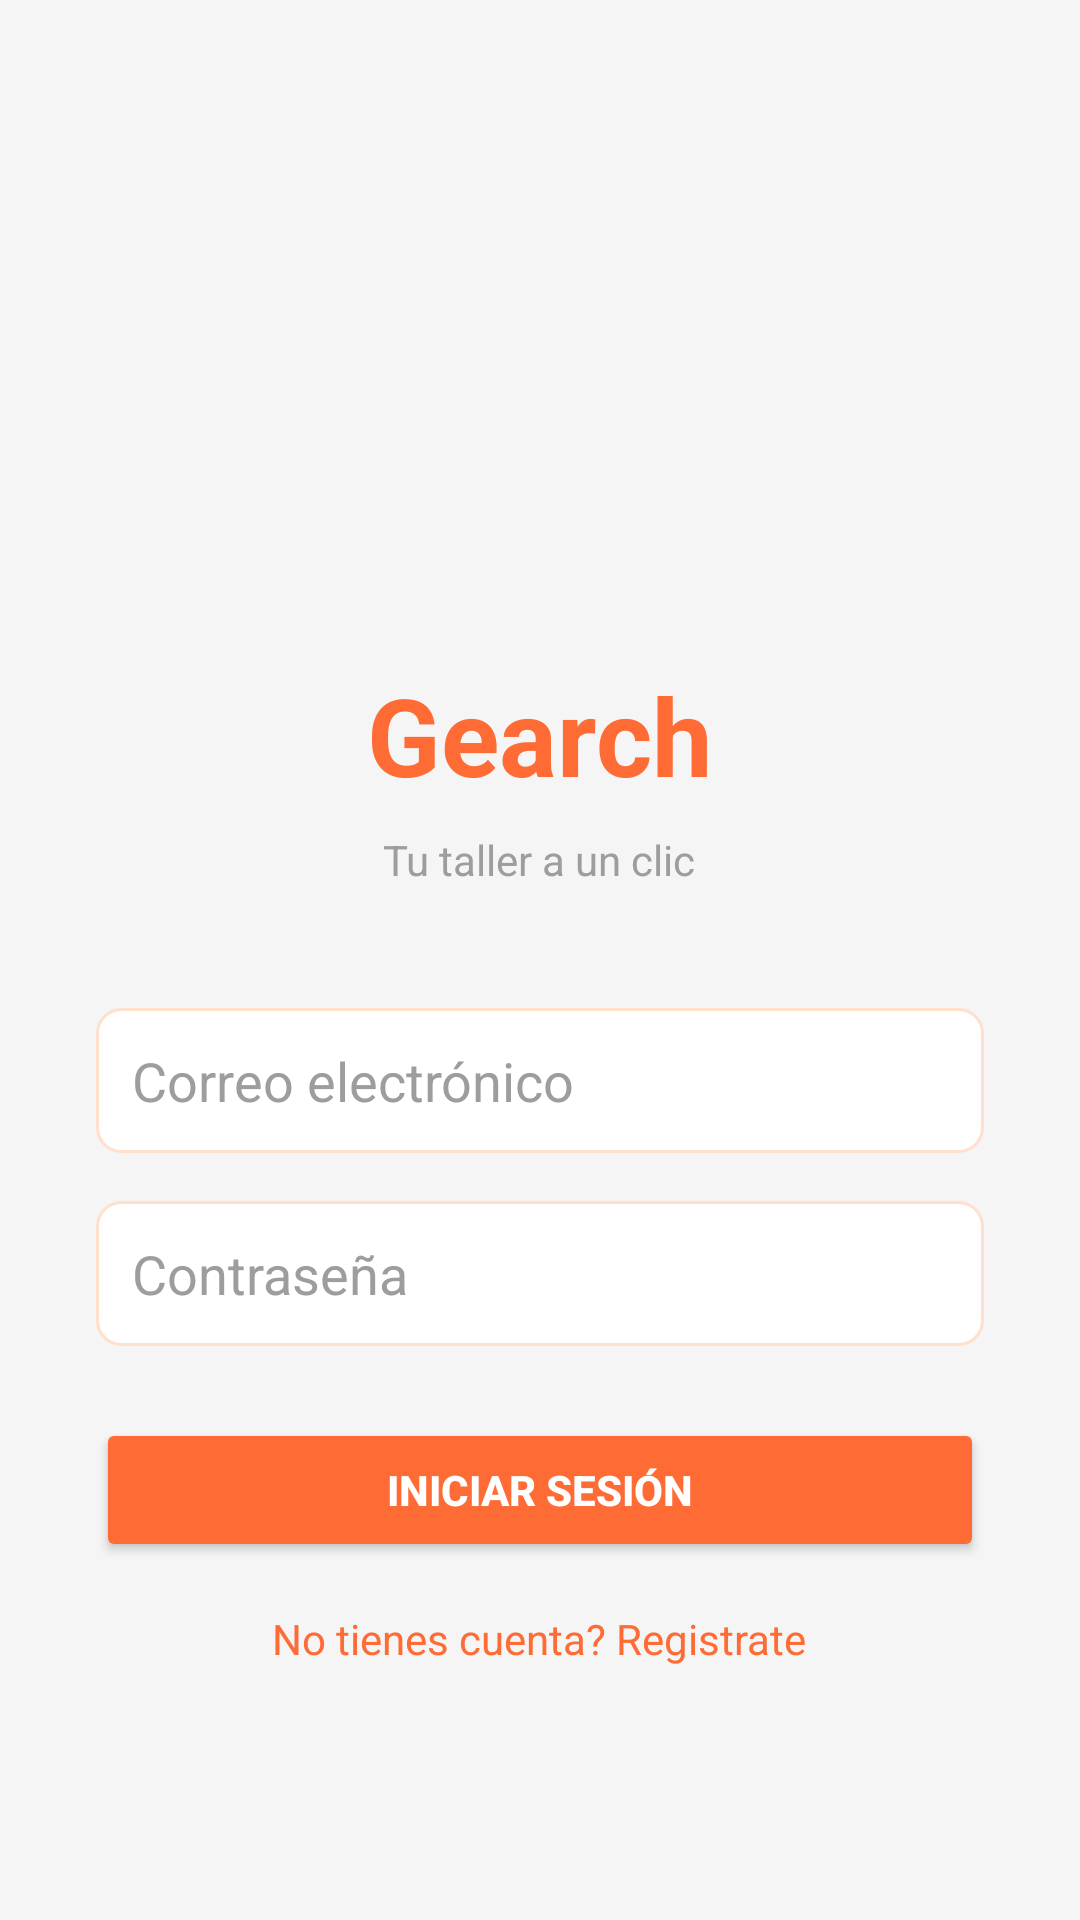

Android layout source for this screen:
<!-- AndroidManifest.xml: application theme Theme.Gearchfrontend -->
<!-- res/layout/activity_login.xml -->
<?xml version="1.0" encoding="utf-8"?>
<androidx.constraintlayout.widget.ConstraintLayout xmlns:android="http://schemas.android.com/apk/res/android"
    xmlns:app="http://schemas.android.com/apk/res-auto"
    xmlns:tools="http://schemas.android.com/tools"
    android:id="@+id/main"
    android:layout_width="match_parent"
    android:layout_height="match_parent"
    android:background="@color/fondo"
    tools:context=".LoginActivity">

    <LinearLayout
        android:layout_width="match_parent"
        android:layout_height="wrap_content"
        android:gravity="center"
        android:orientation="vertical"
        android:padding="32dp"
        app:layout_constraintBottom_toBottomOf="parent"
        app:layout_constraintEnd_toEndOf="parent"
        app:layout_constraintStart_toStartOf="parent"
        app:layout_constraintTop_toTopOf="parent">

        <ImageView
            android:id="@+id/ivLogo"
            android:layout_width="120dp"
            android:layout_height="120dp"
            android:layout_marginBottom="16dp"
            android:scaleType="fitCenter"
            android:src="@drawable/logo_gearch" />

        <TextView
            android:layout_width="wrap_content"
            android:layout_height="wrap_content"
            android:layout_marginBottom="8dp"
            android:text="Gearch"
            android:textColor="@color/naranja"
            android:textSize="36sp"
            android:textStyle="bold" />

        <TextView
            android:layout_width="wrap_content"
            android:layout_height="wrap_content"
            android:layout_marginBottom="40dp"
            android:text="Tu taller a un clic"
            android:textColor="@color/gris_texto"
            android:textSize="14sp" />

        <EditText
            android:id="@+id/etEmail"
            android:layout_width="match_parent"
            android:layout_height="wrap_content"
            android:layout_marginBottom="16dp"
            android:background="@drawable/card_background"
            android:hint="Correo electrónico"
            android:inputType="textEmailAddress"
            android:padding="12dp"
            android:textColor="@color/texto"
            android:textColorHint="@color/gris_texto" />

        <EditText
            android:id="@+id/etPassword"
            android:layout_width="match_parent"
            android:layout_height="wrap_content"
            android:layout_marginBottom="24dp"
            android:background="@drawable/card_background"
            android:hint="Contraseña"
            android:inputType="textPassword"
            android:padding="12dp"
            android:textColor="@color/texto"
            android:textColorHint="@color/gris_texto" />

        <Button
            android:id="@+id/btnLogin"
            android:layout_width="match_parent"
            android:layout_height="wrap_content"
            android:layout_marginBottom="16dp"
            android:backgroundTint="@color/naranja"
            android:text="Iniciar sesión"
            android:textColor="@color/white"
            android:textStyle="bold" />

        <TextView
            android:id="@+id/tvRegistro"
            android:layout_width="wrap_content"
            android:layout_height="wrap_content"
            android:text="No tienes cuenta? Registrate"
            android:textColor="@color/naranja" />

    </LinearLayout>

</androidx.constraintlayout.widget.ConstraintLayout>
<!-- resources referenced by this layout -->
<resources>
  <color name="fondo">#F5F5F5</color>
  <color name="gris_texto">#9D9D9D</color>
  <color name="naranja">#FF6B35</color>
  <color name="texto">#1B1B2F</color>
  <color name="white">#FFFFFFFF</color>
  <!-- drawable card_background (drawable) -->
  <?xml version="1.0" encoding="utf-8"?>
  <shape xmlns:android="http://schemas.android.com/apk/res/android"
      android:shape="rectangle">
      <solid android:color="@color/superficie"/>
      <corners android:radius="8dp"/>
      <stroke android:width="1dp" android:color="#FFE0CC"/>
      <padding android:left="0dp" android:top="0dp" android:right="0dp" android:bottom="0dp"/>
  </shape>
  <style name="Theme.Gearchfrontend" parent="Base.Theme.Gearchfrontend" />
  <color name="superficie">#FFFFFF</color>
  <style name="Base.Theme.Gearchfrontend" parent="Theme.Material3.DayNight.NoActionBar">
          
          <item name="colorPrimary">@color/naranja</item>
          
          <item name="android:windowBackground">@color/fondo</item>
          
          <item name="android:textColorPrimary">@color/texto</item>
  
  
  
      </style>
</resources>
